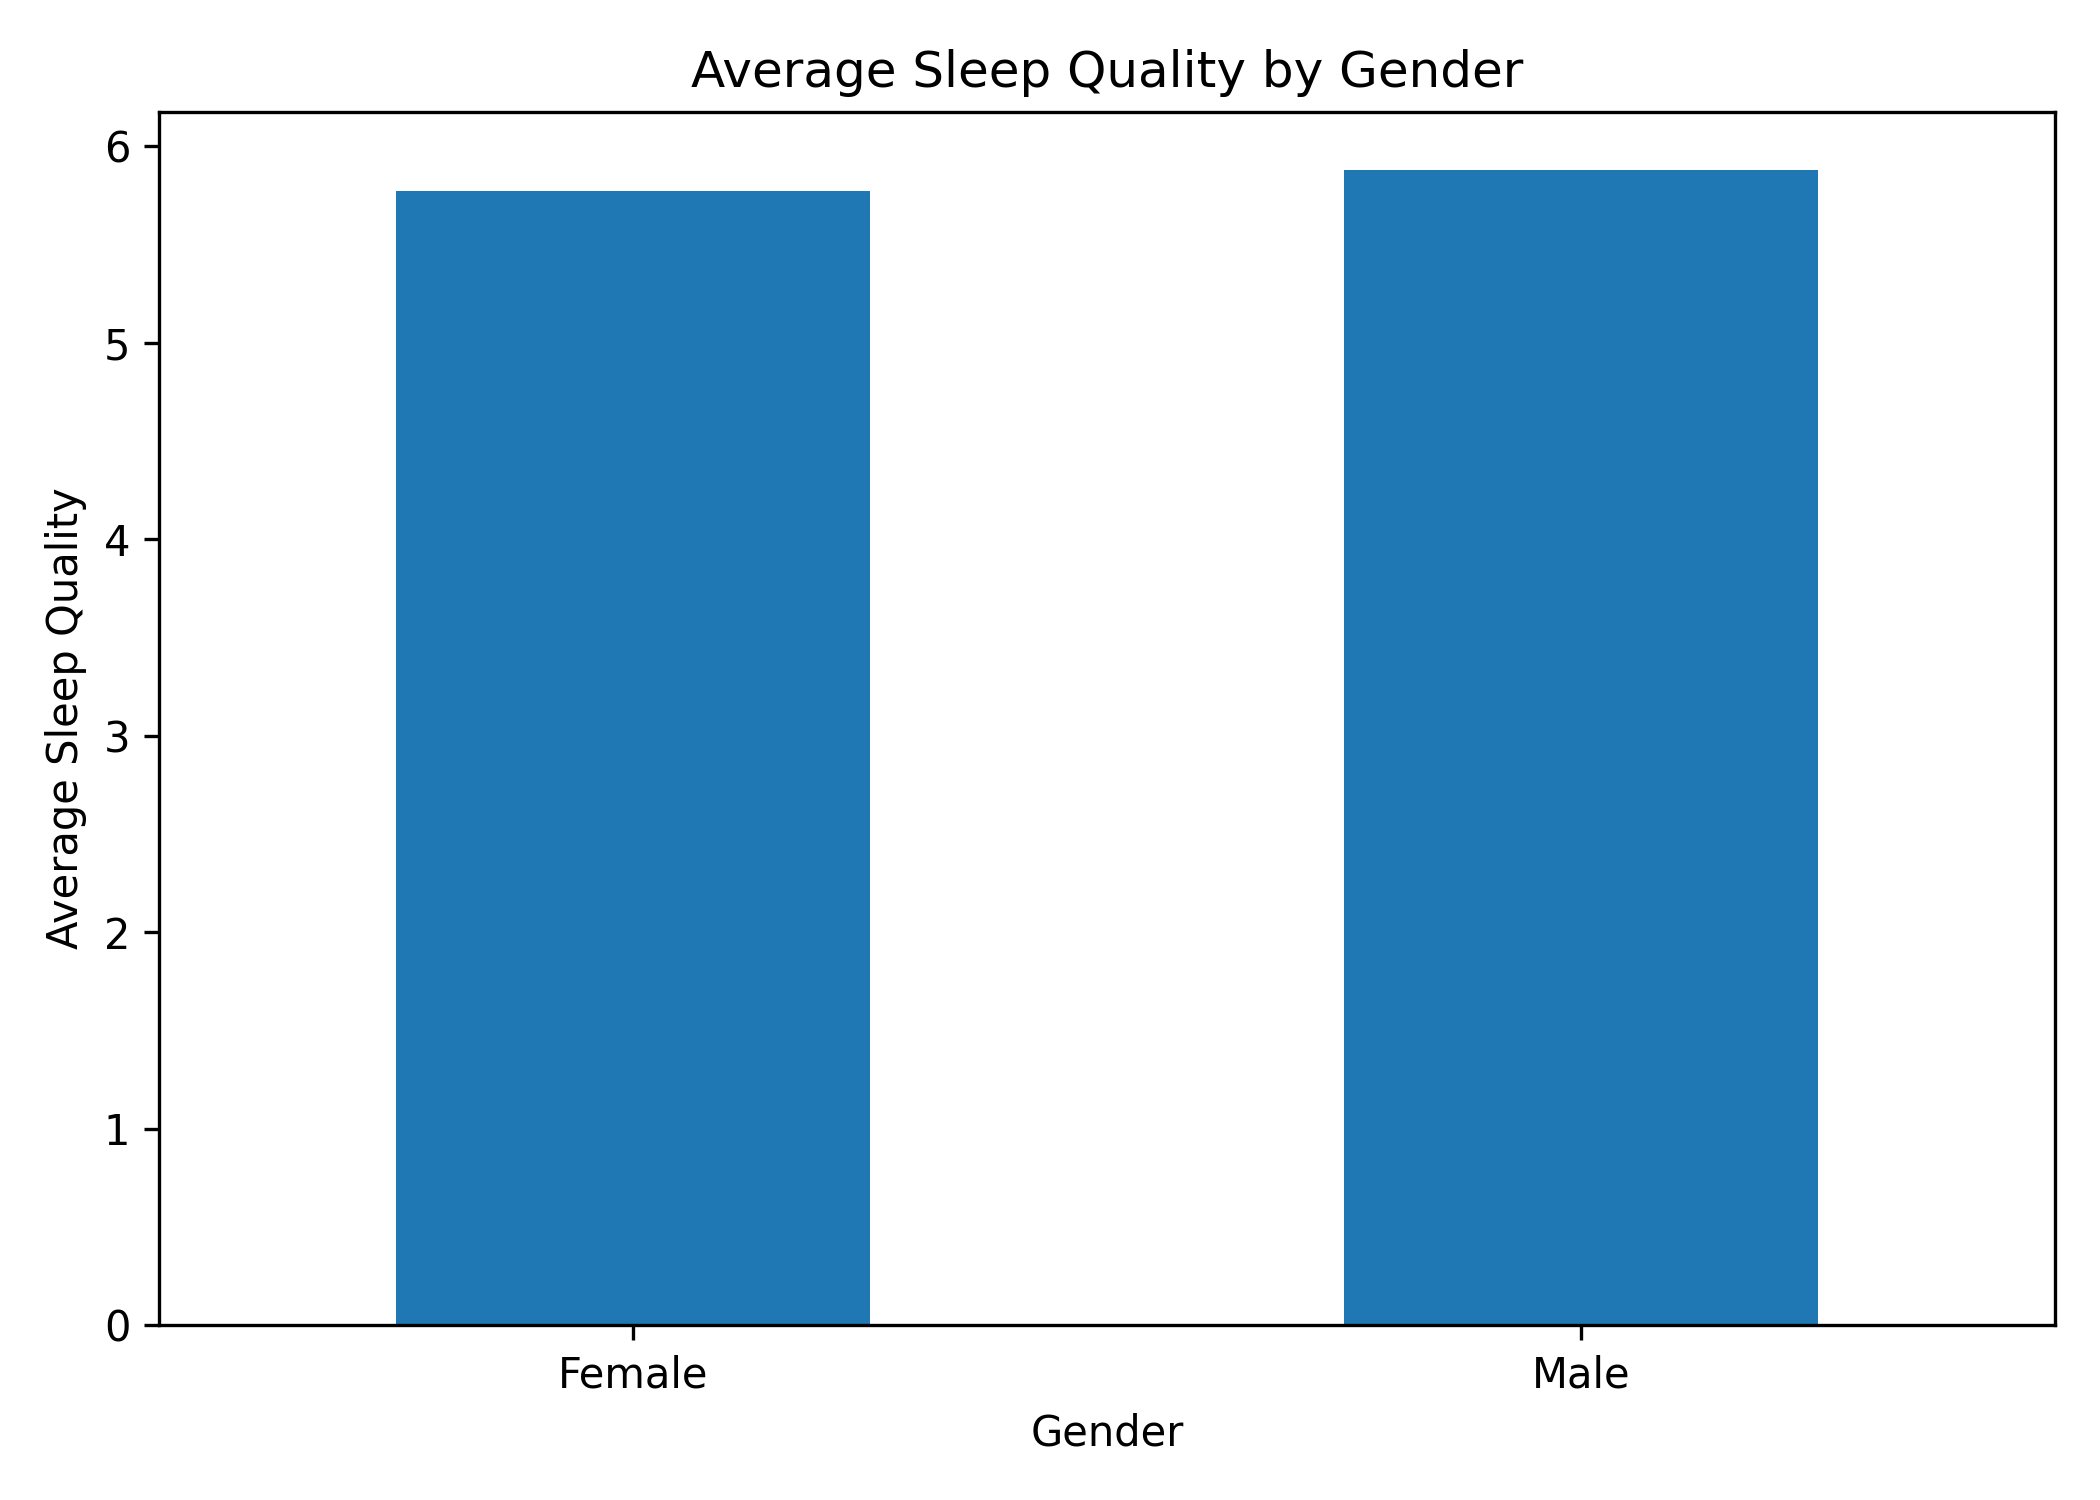

Source data for this figure (header and first rows):
Gender, mean, count
Female, 5.77, 776
Male, 5.88, 724
